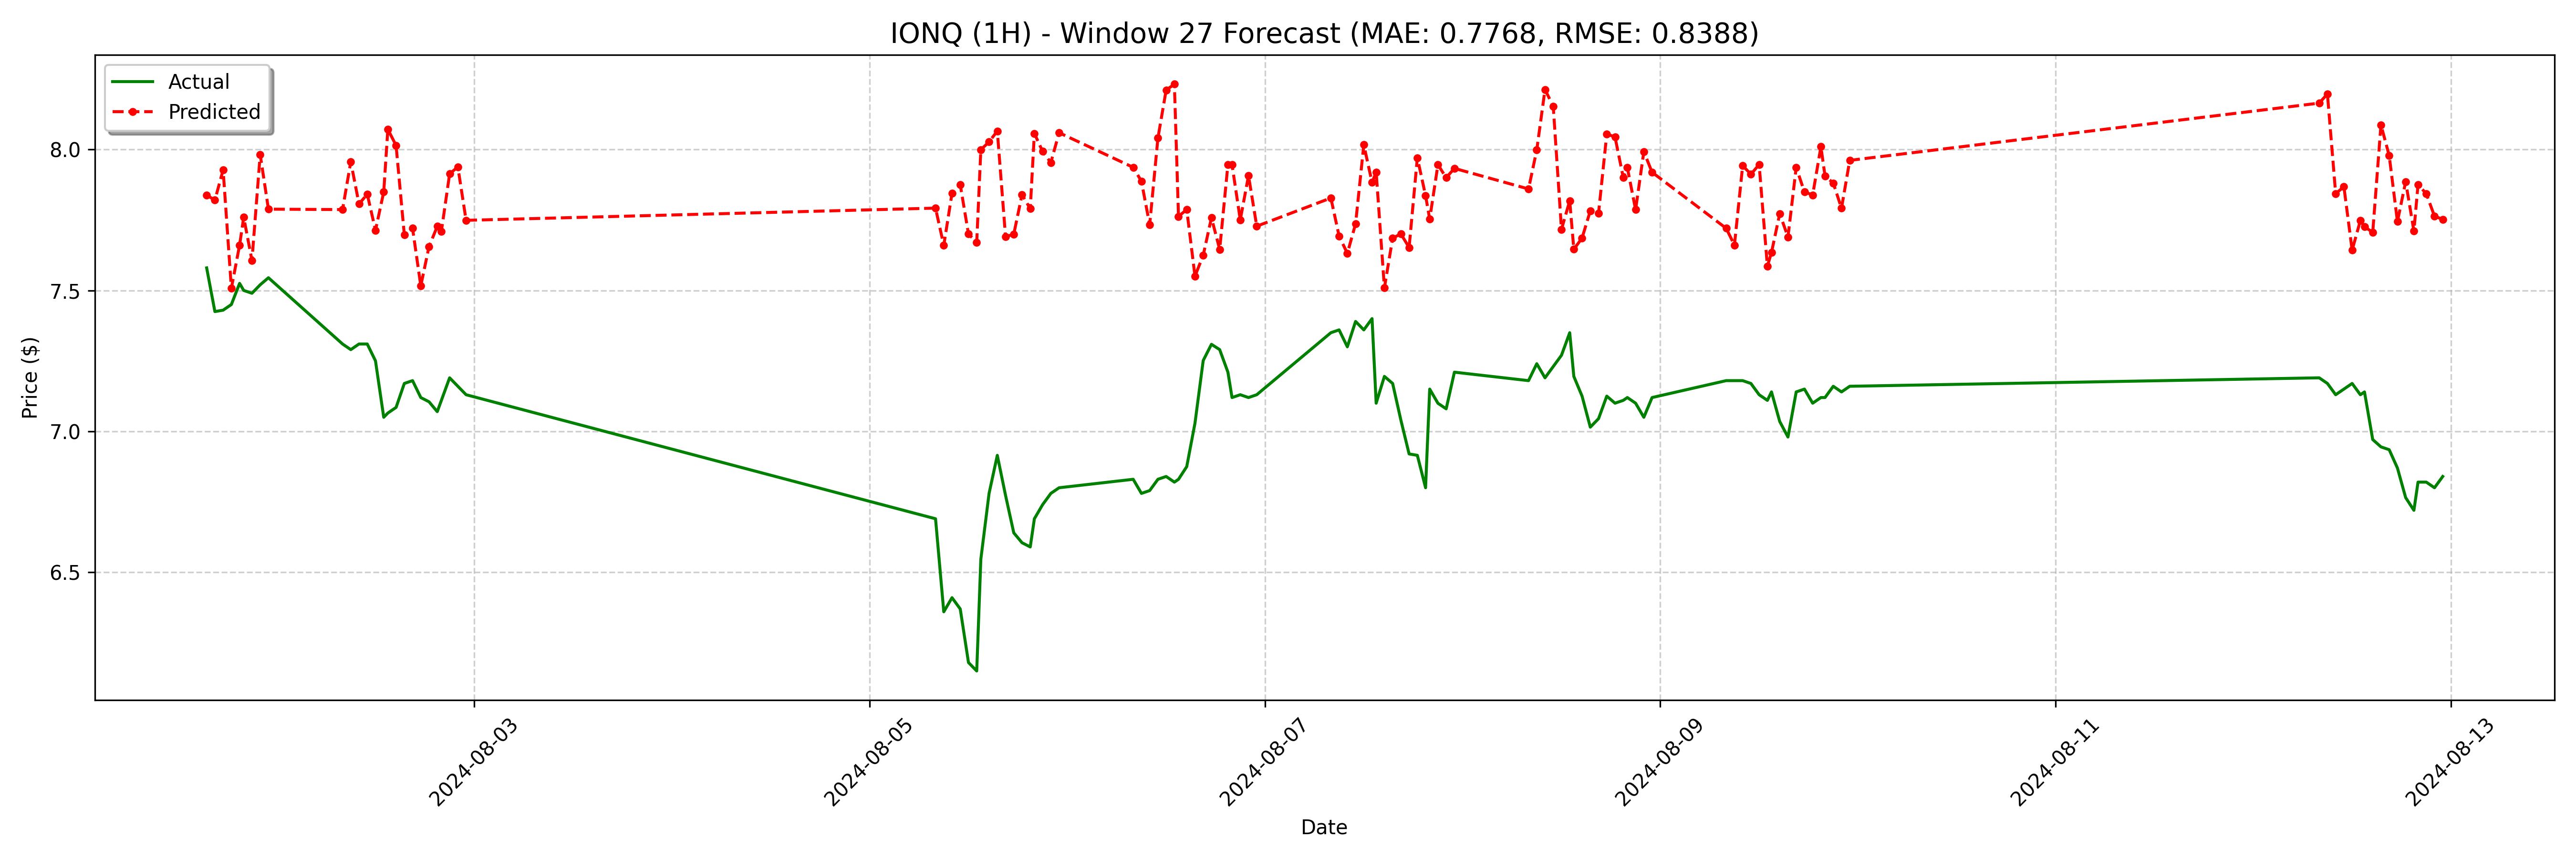

Data behind this chart, as committed beside it:
date, actual, forecast
2024-08-01 15:30:00, 7.58, 7.838
2024-08-01 16:30:00, 7.425, 7.82
2024-08-01 17:30:00, 7.43, 7.928
2024-08-01 18:30:00, 7.45, 7.508
2024-08-01 19:30:00, 7.525, 7.661
2024-08-01 20:00:00, 7.5, 7.76
2024-08-01 21:00:00, 7.49, 7.606
2024-08-01 22:00:00, 7.52, 7.982
2024-08-01 23:00:00, 7.545, 7.788
2024-08-02 08:00:00, 7.31, 7.787
2024-08-02 09:00:00, 7.29, 7.956
2024-08-02 10:00:00, 7.31, 7.807
2024-08-02 11:00:00, 7.31, 7.841
2024-08-02 12:00:00, 7.25, 7.713
2024-08-02 13:00:00, 7.05, 7.849
2024-08-02 13:30:00, 7.065, 8.072
2024-08-02 14:30:00, 7.085, 8.014
2024-08-02 15:30:00, 7.17, 7.698
2024-08-02 16:30:00, 7.18, 7.721
2024-08-02 17:30:00, 7.12, 7.516
2024-08-02 18:30:00, 7.105, 7.656
2024-08-02 19:30:00, 7.07, 7.727
2024-08-02 20:00:00, 7.11, 7.71
2024-08-02 21:00:00, 7.19, 7.913
2024-08-02 22:00:00, 7.16, 7.938
2024-08-02 23:00:00, 7.13, 7.749
2024-08-05 08:00:00, 6.69, 7.792
2024-08-05 09:00:00, 6.36, 7.66
2024-08-05 10:00:00, 6.41, 7.845
2024-08-05 11:00:00, 6.37, 7.875
2024-08-05 12:00:00, 6.18, 7.7
2024-08-05 13:00:00, 6.15, 7.671
2024-08-05 13:30:00, 6.547, 7.999
2024-08-05 14:30:00, 6.78, 8.027
2024-08-05 15:30:00, 6.915, 8.065
2024-08-05 16:30:00, 6.773, 7.69
2024-08-05 17:30:00, 6.64, 7.7
2024-08-05 18:30:00, 6.605, 7.84
2024-08-05 19:30:00, 6.59, 7.79
2024-08-05 20:00:00, 6.69, 8.057
2024-08-05 21:00:00, 6.74, 7.993
2024-08-05 22:00:00, 6.78, 7.953
2024-08-05 23:00:00, 6.8, 8.059
2024-08-06 08:00:00, 6.83, 7.937
2024-08-06 09:00:00, 6.78, 7.887
2024-08-06 10:00:00, 6.79, 7.733
2024-08-06 11:00:00, 6.83, 8.04
2024-08-06 12:00:00, 6.84, 8.211
2024-08-06 13:00:00, 6.82, 8.232
2024-08-06 13:30:00, 6.83, 7.763
2024-08-06 14:30:00, 6.875, 7.787
2024-08-06 15:30:00, 7.029, 7.551
2024-08-06 16:30:00, 7.251, 7.625
2024-08-06 17:30:00, 7.309, 7.758
2024-08-06 18:30:00, 7.29, 7.646
2024-08-06 19:30:00, 7.21, 7.947
2024-08-06 20:00:00, 7.12, 7.946
2024-08-06 21:00:00, 7.13, 7.751
2024-08-06 22:00:00, 7.12, 7.907
2024-08-06 23:00:00, 7.13, 7.728
... 68 more rows
